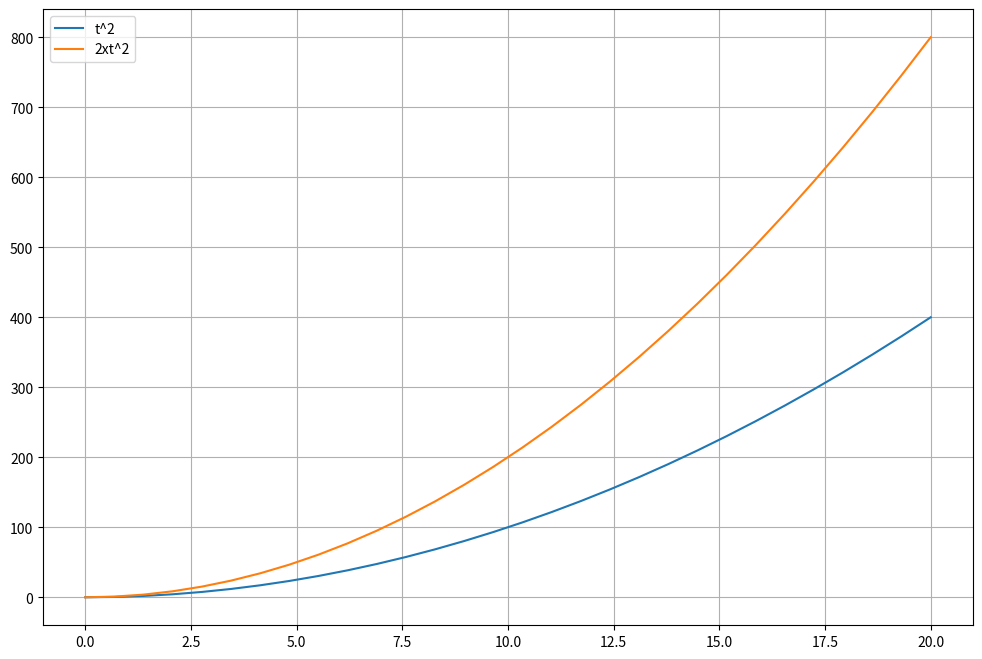

Write Python code to recreate this figure.
# Bring in resources
import numpy as np
import matplotlib.pyplot as plt
plt.rc("figure", figsize=(12,8))

# A loop that starts at 0 and goes to 4
for i in range(5):
    print(i)
print("i's last value was",i)

# A loop that starts at 1 and goes to 4
for j in range(1,5):
    print(j)
print("j's last value was",j)

# your code here 


# Here's a Numpy array
time = np.linspace(0,10,5)
print('The length of this array is', len(time))

# Here's looping over the contents of "time"
for i in range(len(time)):
    thistime = time[i]
    print(i,thistime)

# Make a numpy array as described above, using np.linspace
# your code here 


# Loop over the elements in the "time" array and print i and the ith time
# your code here 


# Create a time array (this one will have 30 elements)
time = np.linspace(0,20,30)

# Initialize a couple empty lists
myarray1 = np.empty(0)
myarray2 = np.empty(0)

# Loop over the elements of time
for i in range(len(time)):
    
    # Extract the time in this iteration, and square it
    thisvalue1 = time[i]**2
    
    # Make another value that's twice what we just got
    thisvalue2 = 2*thisvalue1
    
    # append both of these values to our lists
    myarray1 = np.append(myarray1,thisvalue1)
    myarray2 = np.append(myarray2,thisvalue2)

# Graph the results using the label/legend method
plt.figure()
plt.plot(time,myarray1,label='t^2')
plt.plot(time,myarray2,label='2xt^2')
plt.legend()
plt.grid(True)

# Define the rate constant
k = 0.014

# Create our x array
# your code here 


# Initialize a couple of empty numpy arrays using np.empty
# your code here 


# Loop over all the elements in x, calculate e^kx and e^(-kx), append them to your two numpy arrays
# your code here 


# Graph the results using the label/legend method; also turn the grid display to True
# your code here 
